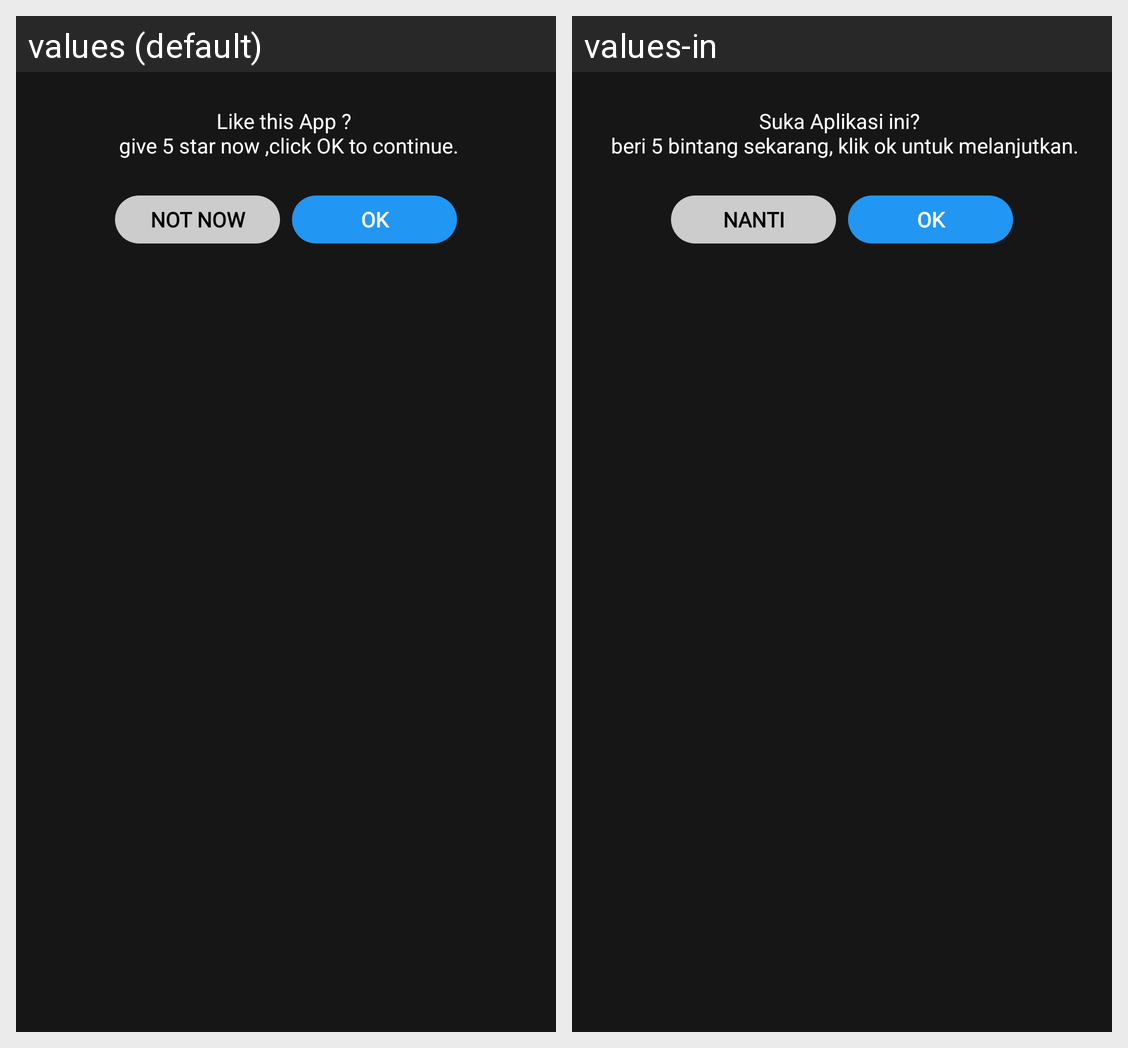

This grid shows one Android layout under two languages. Give, for every string resource on the screen, its name, the default text and each shown locale's text.
Android screen res/layout/dialog_warning.xml rendered under 2 locales, left to right: values (default), values-in. Device: Nexus 5 (rendered at 1080×1920; each locale shown at half size, 540×960, under a caption strip naming it); theme AppTheme.
Strings drawn on this screen, with the default value and each locale's value (text and hints the layout hard-codes, and strings that could not be matched under every locale, appear in the picture but are not listed):

lbl_likeapp
  values: Like this App ? 
       give 5 star now ,click OK to continue.
  values-in: Suka Aplikasi ini? 
       beri 5 bintang sekarang, klik ok untuk melanjutkan.

txt_notnow
  values: Not now
  values-in: Nanti
